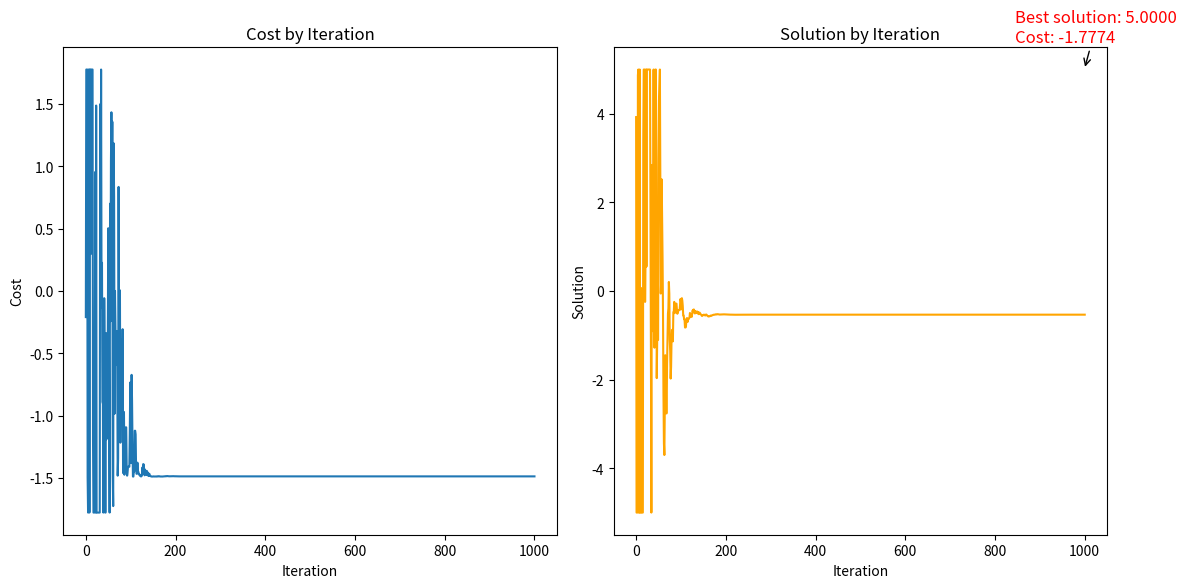

The matplotlib source for this figure:
import numpy as np
import matplotlib.pyplot as plt

def test_function(x):
    return np.sin(x) + np.sin(10 * x / 3)

# Generate a neighboring solution using a more adaptive method
def generate_neighbor(solution, step_size, min_max, temperature):
    # Step size decreases as temperature decreases (adapting to cooling schedule)
    adaptive_step = step_size * temperature
    perturbation = np.random.uniform(-adaptive_step, adaptive_step)
    candidate = solution + perturbation
    # limit new solutions to the search space
    candidate = np.clip(candidate, min_max[0], min_max[1])
    return candidate

# Calculate acceptance probability
def acceptance_probability(current_cost, new_cost, temperature):
    if new_cost < current_cost:
        return 1.0
    else:
        return np.exp(-(new_cost - current_cost) / (1e-8 + temperature))

# Simulated Annealing main function
def simulated_annealing(initial_solution, objective_function, min_max, T_start, alpha, num_iterations, step_size):
    current_solution = initial_solution
    current_cost = objective_function(current_solution)
    best_solution = current_solution
    best_cost = current_cost
    accepted_solutions = [current_solution]
    costs = [current_cost]

    temperature = T_start
    for iteration in range(num_iterations):
        # Generate neighboring solution using adaptive step size based on temperature
        neighbor = generate_neighbor(current_solution, step_size, min_max, temperature)
        neighbor_cost = objective_function(neighbor)
        if acceptance_probability(current_cost, neighbor_cost, temperature) > np.random.random():
            current_solution = neighbor
            current_cost = neighbor_cost
            if neighbor_cost < best_cost:
                best_solution = neighbor
                best_cost = neighbor_cost

        accepted_solutions.append(current_solution)
        costs.append(current_cost)
        temperature *= alpha

    return accepted_solutions, best_solution, best_cost, costs

# Run the algorithm
T_start = 100
alpha = 0.95
num_iterations = 1000
step_size = 0.5
min_max = [-5, 5]
initial_solution = np.random.uniform(min_max[0], min_max[1])
results = simulated_annealing(initial_solution, test_function, min_max, T_start, alpha, num_iterations, step_size)

# Plot the results
accepted_solutions, best_solution, best_cost, costs = results

plt.figure(figsize=(12, 6))

# Plot the cost
plt.subplot(1, 2, 1)
plt.plot(costs, label='Cost')
plt.xlabel('Iteration')
plt.ylabel('Cost')
plt.title('Cost by Iteration')

# Plot the solution
plt.subplot(1, 2, 2)
plt.plot(accepted_solutions, label='Solution', color='orange')
plt.xlabel('Iteration')
plt.ylabel('Solution')
plt.title('Solution by Iteration')

# Add text annotations for the best solution and cost
plt.subplot(1, 2, 2)
plt.annotate(f'Best solution: {best_solution:.4f}\nCost: {best_cost:.4f}',
             xy=(num_iterations-1, best_solution),
             xycoords='data',
             xytext=(-50, 20),
             textcoords='offset points',
             arrowprops=dict(arrowstyle="->", lw=1),
             fontsize=12, color='red')

plt.tight_layout()
plt.show()

# Output the best solution found
best_solution, best_cost
